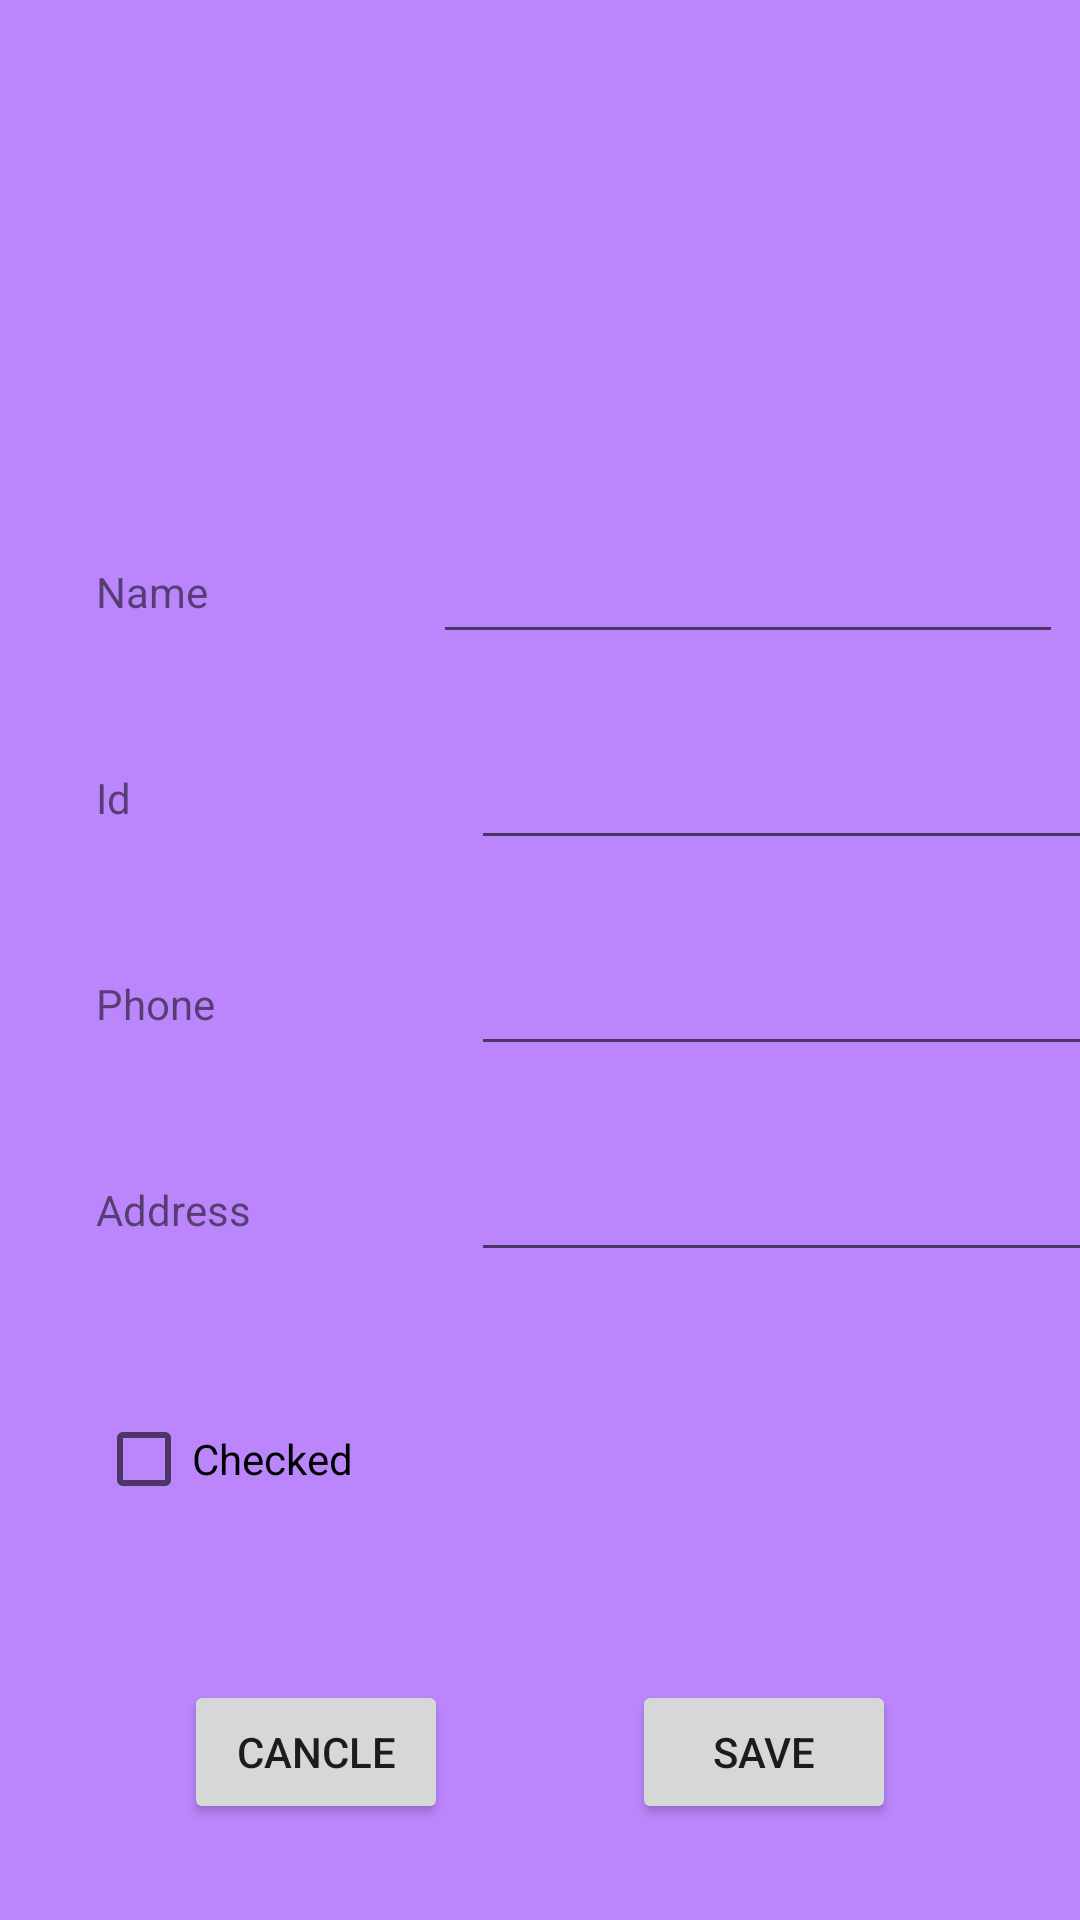

Android layout source for this screen:
<!-- AndroidManifest.xml: application theme Theme.StudentsAPP -->
<!-- res/layout/activity_add_student.xml -->
<?xml version="1.0" encoding="utf-8"?>
<androidx.constraintlayout.widget.ConstraintLayout xmlns:android="http://schemas.android.com/apk/res/android"
    xmlns:app="http://schemas.android.com/apk/res-auto"
    xmlns:tools="http://schemas.android.com/tools"
    android:layout_width="match_parent"
    android:layout_height="match_parent"
    tools:context=".AddStudent"
    android:background="@color/purple_200">

        <ImageView
            android:id="@+id/imageView"
            android:layout_width="98dp"
            android:layout_height="106dp"
            android:layout_marginStart="32dp"
            android:layout_marginTop="32dp"
            app:layout_constraintStart_toStartOf="parent"
            app:layout_constraintTop_toTopOf="parent"
            app:srcCompat="@drawable/ic_launcher_foreground" />

        <TextView
            android:id="@+id/add_student_name_tv"
            android:layout_width="wrap_content"
            android:layout_height="wrap_content"
            android:text="Name"
            app:layout_constraintBottom_toTopOf="@+id/add_student_id_tv"
            app:layout_constraintStart_toStartOf="@+id/imageView"
            app:layout_constraintTop_toBottomOf="@+id/imageView" />

        <TextView
            android:id="@+id/add_student_address_tv"
            android:layout_width="wrap_content"
            android:layout_height="wrap_content"
            android:text="Address"
            app:layout_constraintBottom_toTopOf="@+id/checkBox_edit"
            app:layout_constraintStart_toStartOf="@+id/add_student_name_tv"
            app:layout_constraintTop_toBottomOf="@+id/add_student_phone_tv" />

        <TextView
            android:id="@+id/add_student_phone_tv"
            android:layout_width="wrap_content"
            android:layout_height="wrap_content"
            android:text="Phone"
            app:layout_constraintBottom_toTopOf="@+id/add_student_address_tv"
            app:layout_constraintStart_toStartOf="@+id/add_student_name_tv"
            app:layout_constraintTop_toBottomOf="@+id/add_student_id_tv" />

        <TextView
            android:id="@+id/add_student_id_tv"
            android:layout_width="wrap_content"
            android:layout_height="wrap_content"
            android:text="Id"
            app:layout_constraintBottom_toTopOf="@+id/add_student_phone_tv"
            app:layout_constraintStart_toStartOf="@+id/add_student_name_tv"
            app:layout_constraintTop_toBottomOf="@+id/add_student_name_tv" />

        <CheckBox
            android:id="@+id/checkBox_edit"
            android:layout_width="wrap_content"
            android:layout_height="wrap_content"
            android:text="Checked"
            app:layout_constraintBottom_toTopOf="@+id/add_student_cancle_btn"
            app:layout_constraintStart_toStartOf="@+id/add_student_name_tv"
            app:layout_constraintTop_toBottomOf="@+id/add_student_address_tv" />

        <Button
            android:id="@+id/add_student_cancle_btn"
            android:layout_width="wrap_content"
            android:layout_height="wrap_content"
            android:onClick="cencel"
            android:text="Cancle"
            app:layout_constraintBottom_toBottomOf="@+id/edit_student_save_btn"
            app:layout_constraintEnd_toStartOf="@+id/edit_student_save_btn"
            app:layout_constraintHorizontal_bias="0.5"
            app:layout_constraintStart_toStartOf="parent" />

        <Button
            android:id="@+id/edit_student_save_btn"
            android:layout_width="wrap_content"
            android:layout_height="wrap_content"
            android:layout_marginBottom="32dp"
            android:text="Save"
            android:onClick="save_b"
            app:layout_constraintBottom_toBottomOf="parent"
            app:layout_constraintEnd_toEndOf="parent"
            app:layout_constraintHorizontal_bias="0.5"
            app:layout_constraintStart_toEndOf="@+id/add_student_cancle_btn" />

        <EditText
            android:id="@+id/fill_name"
            android:layout_width="wrap_content"
            android:layout_height="wrap_content"
            android:layout_marginStart="101dp"
            android:layout_marginEnd="32dp"
            android:ems="10"
            android:inputType="textPersonName"
            app:layout_constraintBottom_toBottomOf="@+id/add_student_name_tv"
            app:layout_constraintEnd_toEndOf="parent"
            app:layout_constraintStart_toEndOf="@+id/add_student_name_tv"
            app:layout_constraintTop_toTopOf="@+id/add_student_name_tv" />

        <EditText
            android:id="@+id/fill_id"
            android:layout_width="wrap_content"
            android:layout_height="wrap_content"
            android:layout_marginStart="126dp"
            android:ems="10"
            android:inputType="textPersonName"
            app:layout_constraintBottom_toBottomOf="@+id/add_student_id_tv"
            app:layout_constraintEnd_toEndOf="@+id/fill_name"
            app:layout_constraintStart_toEndOf="@+id/add_student_id_tv"
            app:layout_constraintTop_toTopOf="@+id/add_student_id_tv" />

        <EditText
            android:id="@+id/fill_phon"
            android:layout_width="wrap_content"
            android:layout_height="wrap_content"
            android:layout_marginStart="98dp"
            android:ems="10"
            android:inputType="phone"
            app:layout_constraintBottom_toBottomOf="@+id/add_student_phone_tv"
            app:layout_constraintEnd_toEndOf="@+id/fill_name"
            app:layout_constraintStart_toEndOf="@+id/add_student_phone_tv"
            app:layout_constraintTop_toTopOf="@+id/add_student_phone_tv" />

        <EditText
            android:id="@+id/fill_address"
            android:layout_width="wrap_content"
            android:layout_height="wrap_content"
            android:layout_marginStart="86dp"
            android:ems="10"
            android:inputType="textPersonName"
            app:layout_constraintBottom_toBottomOf="@+id/add_student_address_tv"
            app:layout_constraintEnd_toEndOf="@+id/fill_name"
            app:layout_constraintStart_toEndOf="@+id/add_student_address_tv"
            app:layout_constraintTop_toTopOf="@+id/add_student_address_tv" />

</androidx.constraintlayout.widget.ConstraintLayout>
<!-- resources referenced by this layout -->
<resources>
  <style name="Theme.StudentsAPP" parent="Theme.MaterialComponents.DayNight.DarkActionBar">
          
          <item name="colorPrimary">@color/purple_500</item>
          <item name="colorPrimaryVariant">@color/purple_700</item>
          <item name="colorOnPrimary">@color/white</item>
          
          <item name="colorSecondary">@color/teal_200</item>
          <item name="colorSecondaryVariant">@color/teal_700</item>
          <item name="colorOnSecondary">@color/black</item>
          
          <item name="android:statusBarColor">?attr/colorPrimaryVariant</item>
          
      </style>
  <!-- not gathered from this repository: default colours our renderer supplied (Android Studio template values) -->
  <color name="purple_200">#FFBB86FC</color>
  <color name="purple_500">#FF6200EE</color>
  <color name="purple_700">#FF3700B3</color>
  <color name="teal_200">#FF03DAC5</color>
  <color name="teal_700">#FF018786</color>
  <color name="black">#FF000000</color>
  <color name="white">#FFFFFFFF</color>
</resources>
